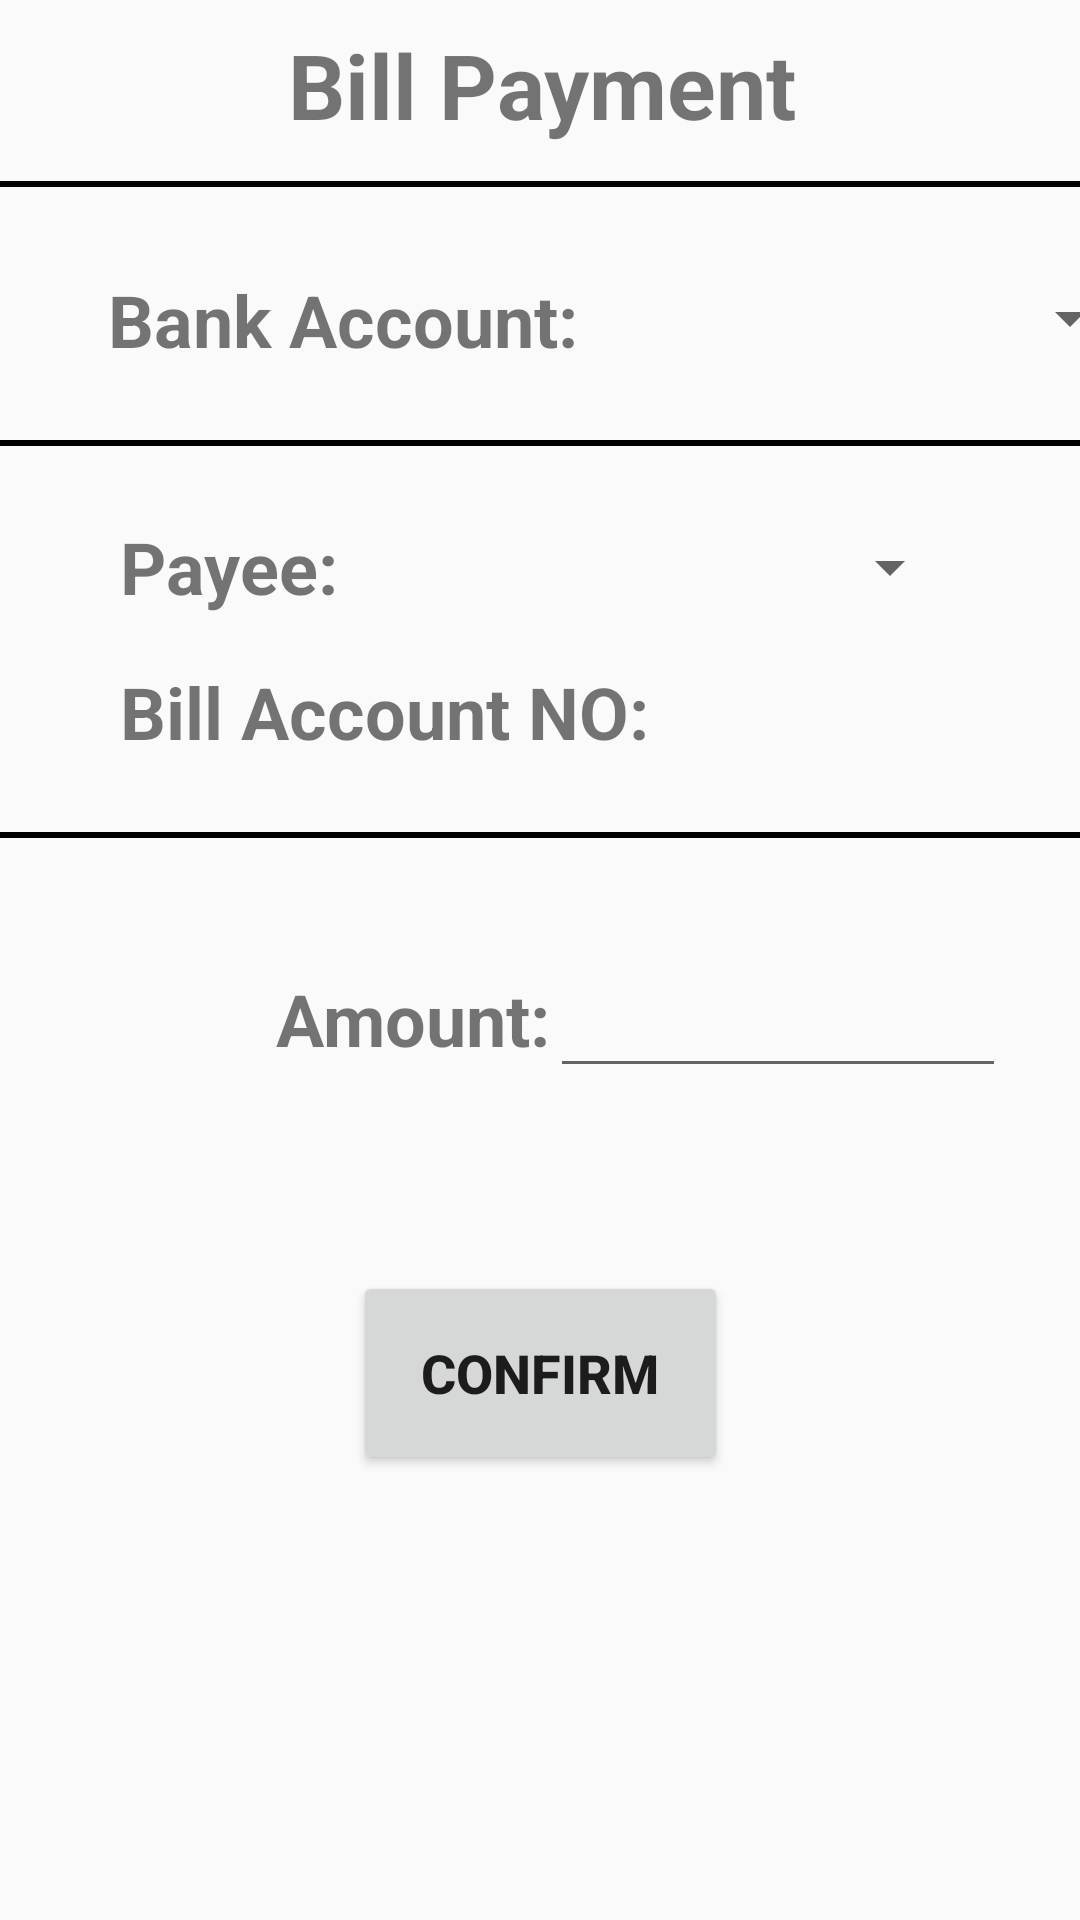

The Android layout XML behind this screen, and the referenced resources:
<!-- AndroidManifest.xml: application theme AppTheme -->
<!-- res/layout/fragment_bill_payment.xml -->
<?xml version="1.0" encoding="utf-8"?>
<FrameLayout xmlns:android="http://schemas.android.com/apk/res/android"
    xmlns:tools="http://schemas.android.com/tools"
    android:layout_width="match_parent"
    android:layout_height="match_parent"
    xmlns:app="http://schemas.android.com/apk/res-auto"
    tools:context=".FragmentBillPayment">


    <android.support.constraint.ConstraintLayout
        android:layout_width="match_parent"
        android:layout_height="match_parent">

        <View
            android:id="@+id/divider13"
            android:layout_width="370dp"
            android:layout_height="2dp"
            android:layout_marginTop="12dp"
            android:background="@android:color/background_dark"
            app:layout_constraintEnd_toEndOf="parent"
            app:layout_constraintStart_toStartOf="parent"
            app:layout_constraintTop_toBottomOf="@+id/textView21" />

        <TextView
            android:id="@+id/textView21"
            android:layout_width="wrap_content"
            android:layout_height="wrap_content"
            android:layout_marginTop="8dp"
            android:text="Bill Payment"
            android:textAlignment="center"
            android:textSize="30sp"
            android:textStyle="bold"
            app:layout_constraintEnd_toEndOf="parent"
            app:layout_constraintHorizontal_bias="0.501"
            app:layout_constraintStart_toStartOf="parent"
            app:layout_constraintTop_toTopOf="parent" />

        <TextView
            android:id="@+id/textView22"
            android:layout_width="wrap_content"
            android:layout_height="wrap_content"
            android:layout_marginStart="40dp"
            android:layout_marginTop="16dp"
            android:text="Bill Account NO:"
            android:textSize="24sp"
            android:textStyle="bold"
            app:layout_constraintStart_toStartOf="parent"
            app:layout_constraintTop_toBottomOf="@+id/textView26" />

        <TextView
            android:id="@+id/textView26"
            android:layout_width="wrap_content"
            android:layout_height="wrap_content"
            android:layout_marginStart="40dp"
            android:layout_marginTop="24dp"
            android:text="Payee:"
            android:textSize="24sp"
            android:textStyle="bold"
            app:layout_constraintStart_toStartOf="parent"
            app:layout_constraintTop_toBottomOf="@+id/divider14" />

        <TextView
            android:id="@+id/textView27"
            android:layout_width="wrap_content"
            android:layout_height="wrap_content"
            android:layout_marginStart="92dp"
            android:layout_marginTop="44dp"
            android:text="Amount:"
            android:textSize="24sp"
            android:textStyle="bold"
            app:layout_constraintStart_toStartOf="parent"
            app:layout_constraintTop_toBottomOf="@+id/divider15" />

        <TextView
            android:id="@+id/textView25"
            android:layout_width="wrap_content"
            android:layout_height="wrap_content"
            android:layout_marginStart="36dp"
            android:layout_marginTop="28dp"
            android:text="Bank Account:"
            android:textSize="24sp"
            android:textStyle="bold"
            app:layout_constraintStart_toStartOf="parent"
            app:layout_constraintTop_toBottomOf="@+id/divider13" />

        <Spinner
            android:id="@+id/accountSpinner"
            android:layout_width="180dp"
            android:layout_height="33dp"
            android:layout_marginStart="8dp"
            android:layout_marginEnd="8dp"
            app:layout_constraintBottom_toBottomOf="@+id/textView25"
            app:layout_constraintEnd_toEndOf="parent"
            app:layout_constraintHorizontal_bias="0.0"
            app:layout_constraintStart_toEndOf="@+id/textView25" />

        <Spinner
            android:id="@+id/payeeSpinner"
            android:layout_width="200dp"
            android:layout_height="33dp"
            android:layout_marginStart="8dp"
            android:layout_marginTop="24dp"
            android:layout_marginEnd="8dp"
            app:layout_constraintEnd_toEndOf="parent"
            app:layout_constraintHorizontal_bias="0.0"
            app:layout_constraintStart_toEndOf="@+id/textView26"
            app:layout_constraintTop_toBottomOf="@+id/divider14" />

        <TextView
            android:id="@+id/billAccountNO"
            android:layout_width="wrap_content"
            android:layout_height="wrap_content"
            android:layout_marginStart="8dp"
            android:textSize="24sp"
            app:layout_constraintBaseline_toBaselineOf="@+id/textView22"
            app:layout_constraintEnd_toEndOf="parent"
            app:layout_constraintHorizontal_bias="0.0"
            app:layout_constraintStart_toEndOf="@+id/textView22" />

        <View
            android:id="@+id/divider14"
            android:layout_width="370dp"
            android:layout_height="2dp"
            android:layout_marginTop="24dp"
            android:background="@android:color/background_dark"
            app:layout_constraintEnd_toEndOf="parent"
            app:layout_constraintStart_toStartOf="parent"
            app:layout_constraintTop_toBottomOf="@+id/textView25" />

        <View
            android:id="@+id/divider15"
            android:layout_width="370dp"
            android:layout_height="2dp"
            android:layout_marginTop="24dp"
            android:background="@android:color/background_dark"
            app:layout_constraintEnd_toEndOf="parent"
            app:layout_constraintStart_toStartOf="parent"
            app:layout_constraintTop_toBottomOf="@+id/textView22" />

        <Button
            android:id="@+id/confirmBtn"
            android:layout_width="125dp"
            android:layout_height="68dp"
            android:layout_marginTop="68dp"
            android:text="Confirm"
            android:textSize="18sp"
            android:textStyle="bold"
            app:layout_constraintEnd_toEndOf="parent"
            app:layout_constraintHorizontal_bias="0.501"
            app:layout_constraintStart_toStartOf="parent"
            app:layout_constraintTop_toBottomOf="@+id/textView27" />

        <ImageButton
            android:id="@+id/addNewBillPayeeBtn"
            android:layout_width="33dp"
            android:layout_height="36dp"
            android:layout_marginTop="24dp"
            android:layout_marginEnd="72dp"
            app:layout_constraintEnd_toEndOf="parent"
            app:layout_constraintHorizontal_bias="0.0"
            app:layout_constraintStart_toEndOf="@+id/payeeSpinner"
            app:layout_constraintTop_toBottomOf="@+id/divider14"
            app:srcCompat="@drawable/ic_baseline_add_circle_outline_24px" />

        <EditText
            android:id="@+id/amountEdittext"
            android:layout_width="152dp"
            android:layout_height="wrap_content"
            android:layout_marginEnd="8dp"
            android:ems="10"
            android:inputType="numberDecimal"
            android:textAlignment="center"
            android:textSize="24sp"
            app:layout_constraintBaseline_toBaselineOf="@+id/textView27"
            app:layout_constraintEnd_toEndOf="parent"
            app:layout_constraintHorizontal_bias="0.0"
            app:layout_constraintStart_toEndOf="@+id/textView27" />

    </android.support.constraint.ConstraintLayout>
</FrameLayout>
<!-- resources referenced by this layout -->
<resources>
  <style name="AppTheme" parent="Theme.AppCompat.Light.NoActionBar">
          
          <item name="colorPrimary">@color/colorPrimary</item>
          <item name="colorPrimaryDark">@color/colorPrimaryDark</item>
          <item name="colorAccent">@color/colorAccent</item>
      </style>
  <!-- not gathered from this repository: default colours our renderer supplied (Android Studio template values) -->
  <color name="colorPrimary">#FF6200EE</color>
  <color name="colorPrimaryDark">#FF3700B3</color>
  <color name="colorAccent">#FF03DAC5</color>
</resources>
